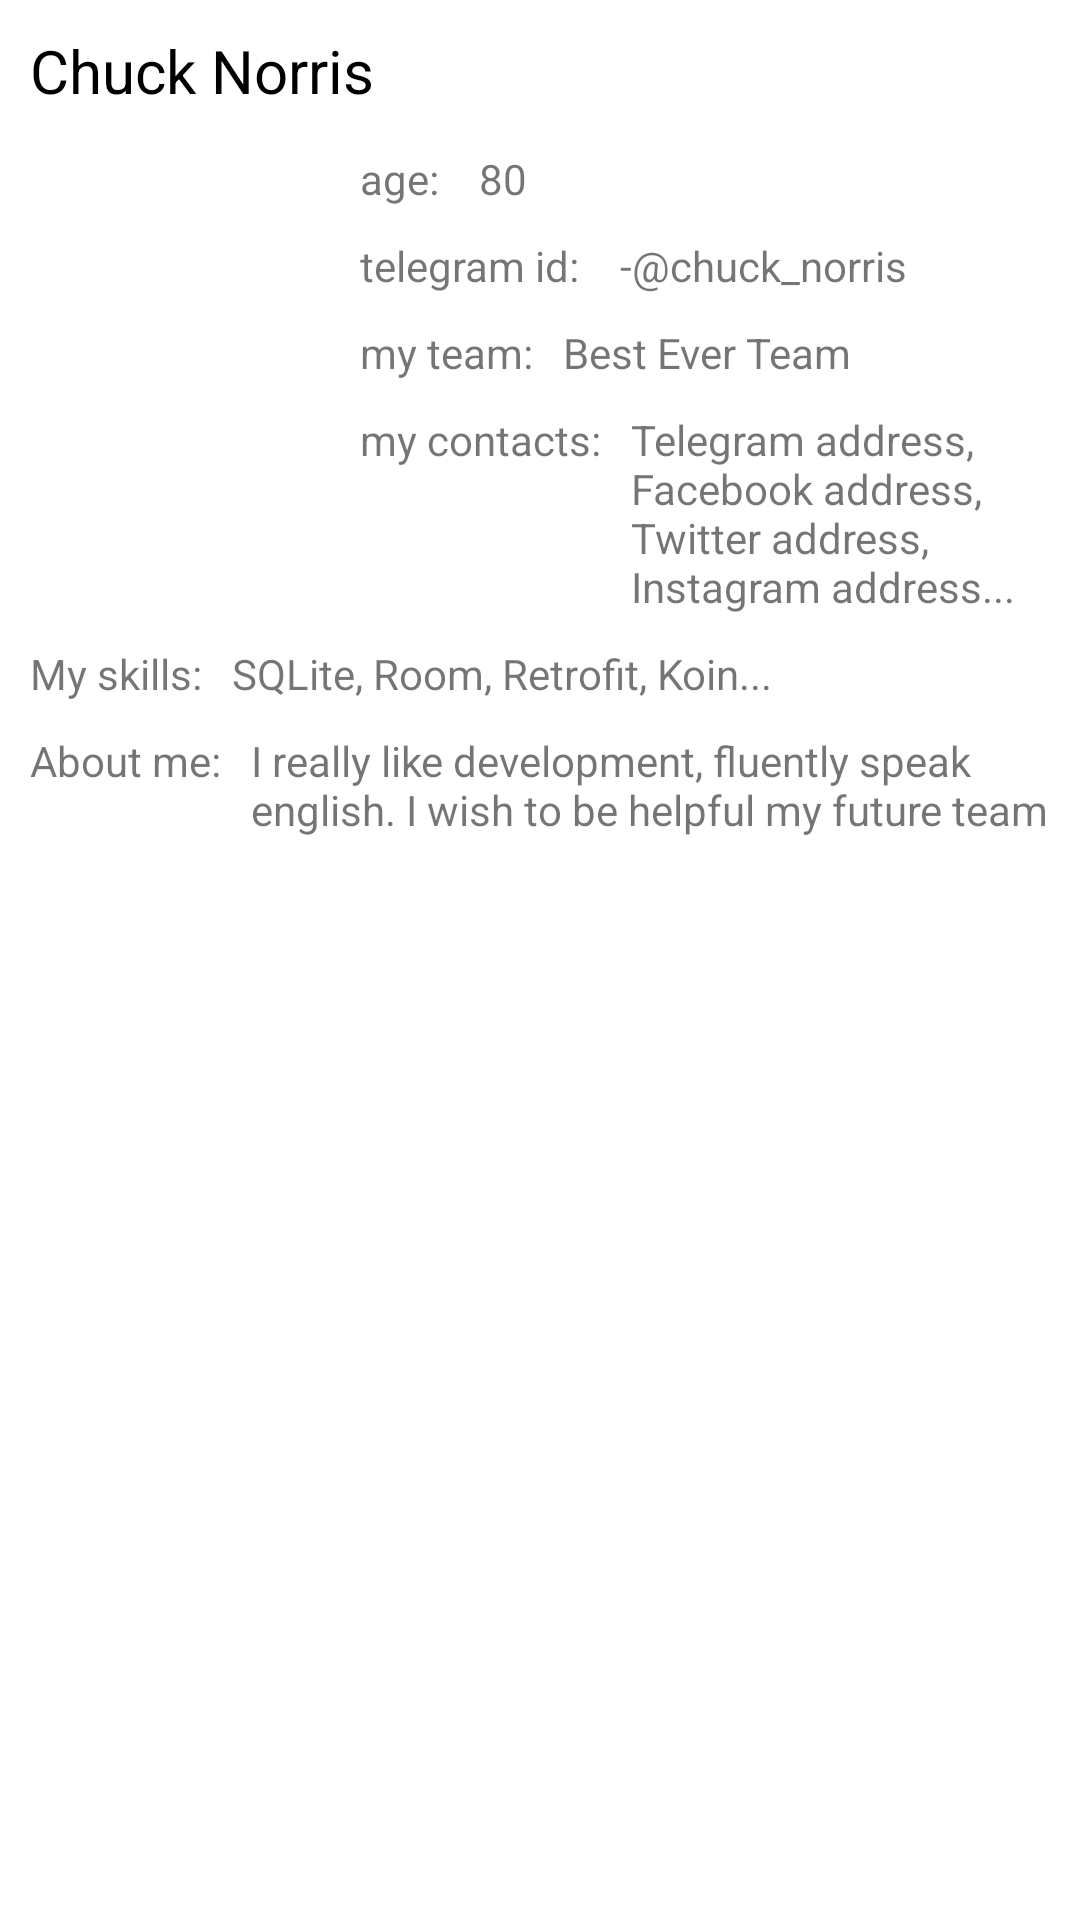

Write the Android layout XML for this screen, with the resource values it uses.
<!-- AndroidManifest.xml: application theme Theme.HackathonAutorisation -->
<!-- res/layout/fragment_profile.xml -->
<?xml version="1.0" encoding="utf-8"?>
<androidx.constraintlayout.widget.ConstraintLayout xmlns:android="http://schemas.android.com/apk/res/android"
    xmlns:tools="http://schemas.android.com/tools"
    android:layout_width="match_parent"
    android:layout_height="match_parent"
    xmlns:app="http://schemas.android.com/apk/res-auto"
    tools:context=".ui.ProfileFragment">

    <TextView
        android:id="@+id/txtProfile"
        android:layout_width="match_parent"
        android:layout_height="30dp"
        android:layout_marginStart="10dp"
        android:layout_marginTop="10dp"
        android:layout_marginEnd="10dp"
        android:text="Chuck Norris"
        android:textColor="@color/black"
        app:layout_constraintEnd_toEndOf="parent"
        app:layout_constraintStart_toStartOf="parent"
        app:layout_constraintTop_toTopOf="parent"
        android:textSize="20sp"/>

    <ImageView
        android:id="@+id/photo"
        android:layout_width="100dp"
        android:layout_height="100dp"
        android:src="@drawable/ic_empty_photo"
        app:layout_constraintTop_toBottomOf="@id/txtProfile"
        app:layout_constraintStart_toStartOf="parent"
        android:layout_marginStart="10dp"
        android:layout_marginTop="10dp"/>

    <TextView
        android:id="@+id/txtAge"
        android:layout_width="wrap_content"
        android:layout_height="wrap_content"
        app:layout_constraintTop_toTopOf="@+id/photo"
        app:layout_constraintStart_toEndOf="@+id/photo"
        android:layout_marginEnd="10dp"
        android:text="age: "
        android:layout_marginStart="10dp"
        />

    <TextView
        android:id="@+id/email"
        android:layout_width="wrap_content"
        android:layout_height="wrap_content"
        app:layout_constraintTop_toBottomOf="@+id/txtAge"
        app:layout_constraintStart_toEndOf="@+id/photo"
        android:layout_marginEnd="10dp"
        android:text="telegram id: "
        android:layout_marginStart="10dp"
        android:layout_marginTop="10dp"/>

    <TextView
        android:id="@+id/txtName"
        android:layout_width="0dp"
        android:layout_height="wrap_content"
        app:layout_constraintTop_toTopOf="@+id/photo"
        app:layout_constraintStart_toEndOf="@+id/txtAge"
        app:layout_constraintEnd_toEndOf="parent"
        android:layout_marginEnd="10dp"
        android:text="80"
        android:layout_marginStart="10dp"
        />

    <TextView
        android:id="@+id/txtEmail"
        android:layout_width="0dp"
        android:layout_height="wrap_content"
        app:layout_constraintTop_toBottomOf="@+id/txtAge"
        app:layout_constraintStart_toEndOf="@+id/email"
        app:layout_constraintEnd_toEndOf="parent"
        android:layout_marginEnd="10dp"
        android:text="-@chuck_norris"
        android:layout_marginStart="10dp"
        android:layout_marginTop="10dp"/>

    <TextView
        android:id="@+id/team"
        android:layout_width="wrap_content"
        android:layout_height="wrap_content"
        app:layout_constraintTop_toBottomOf="@+id/email"
        app:layout_constraintStart_toEndOf="@+id/photo"
        android:layout_marginEnd="10dp"
        android:text="my team:"
        android:layout_marginStart="10dp"
        android:layout_marginTop="10dp"/>

    <TextView
        android:id="@+id/txtTeam"
        android:layout_width="0dp"
        android:layout_height="wrap_content"
        app:layout_constraintTop_toBottomOf="@+id/email"
        app:layout_constraintStart_toEndOf="@+id/team"
        android:layout_marginEnd="10dp"
        android:text="Best Ever Team"
        android:layout_marginStart="10dp"
        android:layout_marginTop="10dp"
        app:layout_constraintEnd_toEndOf="parent"/>

    <TextView
        android:id="@+id/contacts"
        android:layout_width="wrap_content"
        android:layout_height="wrap_content"
        app:layout_constraintTop_toBottomOf="@+id/team"
        app:layout_constraintStart_toEndOf="@+id/photo"
        android:layout_marginEnd="10dp"
        android:text="my contacts:"
        android:layout_marginStart="10dp"
        android:layout_marginTop="10dp"/>

    <TextView
        android:id="@+id/txtContacts"
        android:layout_width="0dp"
        android:layout_height="wrap_content"
        app:layout_constraintTop_toBottomOf="@+id/team"
        app:layout_constraintStart_toEndOf="@+id/contacts"
        app:layout_constraintEnd_toEndOf="parent"
        android:layout_marginEnd="10dp"
        android:text="Telegram address, Facebook address, Twitter address, Instagram address..."
        android:layout_marginStart="10dp"
        android:layout_marginTop="10dp"/>

    <TextView
        android:id="@+id/skills"
        android:layout_width="wrap_content"
        android:layout_height="wrap_content"
        app:layout_constraintTop_toBottomOf="@+id/txtContacts"
        app:layout_constraintStart_toStartOf="parent"
        android:layout_marginEnd="10dp"
        android:text="My skills:"
        android:layout_marginStart="10dp"
        android:layout_marginTop="10dp"/>

    <TextView
        android:id="@+id/txtSkills"
        android:layout_width="0dp"
        android:layout_height="wrap_content"
        app:layout_constraintTop_toBottomOf="@+id/txtContacts"
        app:layout_constraintStart_toEndOf="@id/skills"
        app:layout_constraintEnd_toEndOf="parent"
        android:layout_marginEnd="10dp"
        android:text="SQLite, Room, Retrofit, Koin..."
        android:layout_marginStart="10dp"
        android:layout_marginTop="10dp"/>

    <TextView
        android:id="@+id/txtAboutMe"
        android:layout_width="wrap_content"
        android:layout_height="wrap_content"
        app:layout_constraintTop_toBottomOf="@+id/txtSkills"
        app:layout_constraintStart_toStartOf="@id/skills"
        android:layout_marginEnd="10dp"
        android:text="About me:"
        android:layout_marginTop="10dp"/>

    <TextView
        android:id="@+id/info_about_me"
        android:layout_width="0dp"
        android:layout_height="wrap_content"
        app:layout_constraintTop_toBottomOf="@+id/txtSkills"
        app:layout_constraintStart_toEndOf="@id/txtAboutMe"
        app:layout_constraintEnd_toEndOf="parent"
        android:layout_marginEnd="10dp"
        android:text="I really like development, fluently speak english. I wish to be helpful my future team"
        android:layout_marginStart="10dp"
        android:layout_marginTop="10dp"/>





</androidx.constraintlayout.widget.ConstraintLayout>
<!-- resources referenced by this layout -->
<resources>
  <color name="black">#FF000000</color>
  <style name="Theme.HackathonAutorisation" parent="Theme.MaterialComponents.DayNight.DarkActionBar">
          
          <item name="colorPrimary">@color/purple_500</item>
          <item name="colorPrimaryVariant">@color/purple_700</item>
          <item name="colorOnPrimary">@color/white</item>
          
          <item name="colorSecondary">@color/teal_200</item>
          <item name="colorSecondaryVariant">@color/teal_700</item>
          <item name="colorOnSecondary">@color/black</item>
          
          <item name="android:statusBarColor" tools:targetApi="l">?attr/colorPrimaryVariant</item>
          
      </style>
  <color name="purple_500">#FF6200EE</color>
  <color name="purple_700">#FF3700B3</color>
  <color name="white">#FFFFFFFF</color>
  <color name="teal_200">#FF03DAC5</color>
  <color name="teal_700">#FF018786</color>
</resources>
